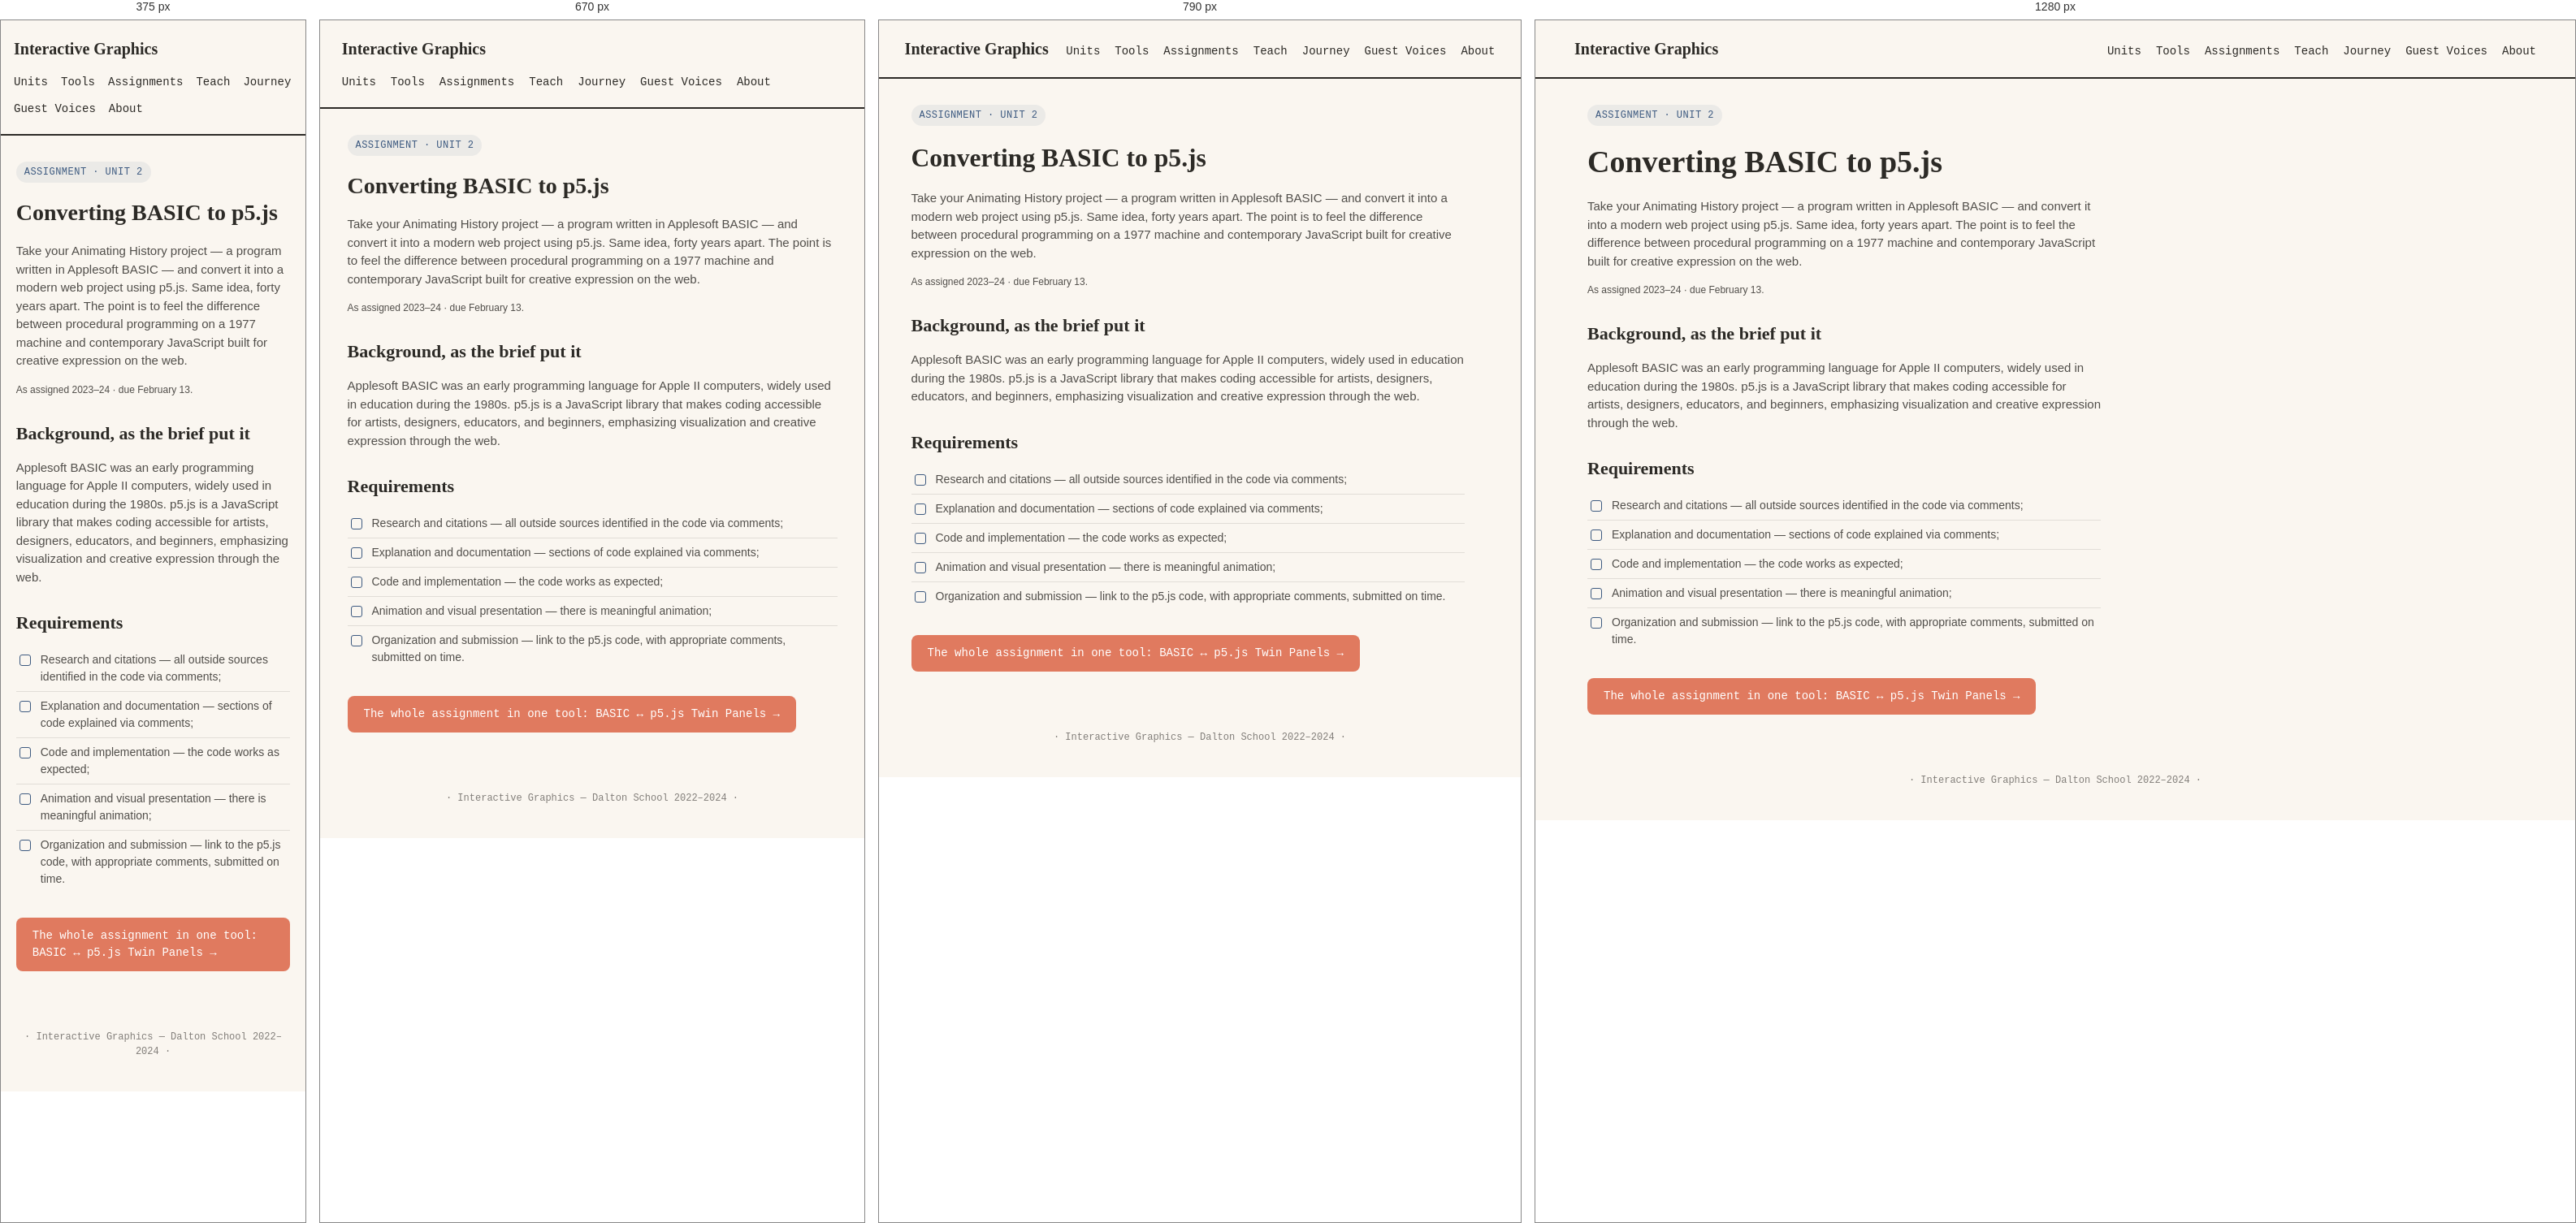
Rendered at 375 px, 670 px, 790 px and 1280 px, left to right.

<!-- file: converting-to-p5js.html -->
<!doctype html>
<html lang="en"><head>
<meta charset="utf-8"><meta name="viewport" content="width=device-width, initial-scale=1">
<title>Converting BASIC to p5.js — Interactive Graphics</title>
<link href="https://fonts.googleapis.com/css2?family=DM+Sans:wght@400;500;700&family=DM+Mono:wght@400;500&family=Fraunces:wght@600;700&display=swap" rel="stylesheet">
<link rel="stylesheet" href="../assets/ig-theme.css">
<style>
  .content { padding: 32px clamp(16px,5vw,64px) 48px; max-width: 760px; }
  .content h1 { font-family: var(--font-display); font-size: clamp(28px,4vw,38px); margin: 6px 0 10px; }
  .content h2 { font-family: var(--font-display); font-size: var(--text-heading); margin: 28px 0 8px; }
  .content p { color: var(--text-body); }
  .tool-cta { display: inline-block; margin: 18px 0 0; background: var(--highlight); color: white; text-decoration: none; padding: 12px 20px; border-radius: 8px; font-family: var(--font-mono); font-size: 14px; }
</style>
</head><body>
<header class="site-header">
  <a class="brand" href="../index.html">Interactive Graphics</a>
  <nav><a href="../units/index.html">Units</a><a href="../tools/index.html">Tools</a><a href="index.html">Assignments</a><a href="../teach/index.html">Teach</a><a href="../journey/index.html">Journey</a><a href="../guest/index.html">Guest Voices</a><a href="../about/index.html">About</a></nav>
</header>
<div class="content">
  <div class="stage-tag">Assignment · Unit 2</div>
  <h1>Converting BASIC to p5.js</h1>
  <p>Take your Animating History project — a program written in Applesoft BASIC — and convert it into a modern web project using p5.js. Same idea, forty years apart. The point is to feel the difference between procedural programming on a 1977 machine and contemporary JavaScript built for creative expression on the web.</p>
  <p class="mini-note">As assigned 2023–24 · due February 13.</p>

  <h2>Background, as the brief put it</h2>
  <p>Applesoft BASIC was an early programming language for Apple II computers, widely used in education during the 1980s. p5.js is a JavaScript library that makes coding accessible for artists, designers, educators, and beginners, emphasizing visualization and creative expression through the web.</p>

  <h2>Requirements</h2>
  <ul class="check-list">
    <li>Research and citations — all outside sources identified in the code via comments;</li>
    <li>Explanation and documentation — sections of code explained via comments;</li>
    <li>Code and implementation — the code works as expected;</li>
    <li>Animation and visual presentation — there is meaningful animation;</li>
    <li>Organization and submission — link to the p5.js code, with appropriate comments, submitted on time.</li>
  </ul>

  <a class="tool-cta" href="../tools/basic-p5-twin-panels/index.html">The whole assignment in one tool: BASIC ↔ p5.js Twin Panels →</a>
</div>
<footer class="site-footer">· Interactive Graphics — Dalton School 2022–2024 ·</footer>
</body></html>


/* @media block from ig-theme.css */
@media (max-width: 860px) {
  .workspace { grid-template-columns: 1fr; }
}

/* @media block from ig-theme.css */
@media (max-width: 620px) {
  .site-header {
    align-items: flex-start;
    justify-content: flex-start;
  }

  .site-header nav {
    flex-basis: 100%;
    gap: var(--space-5) var(--space-7);
  }
}

/* @media block from ig-theme.css */
@media (max-width: 860px) { .prompt-row { grid-template-columns: 1fr; } }

/* @media block from ig-theme.css */
@media (max-width: 720px) {
  .history-strip .strip-row { flex-wrap: wrap; }
  .history-strip .strip-col { flex: 1 1 44%; }
  .history-strip canvas { height: 108px; }
}